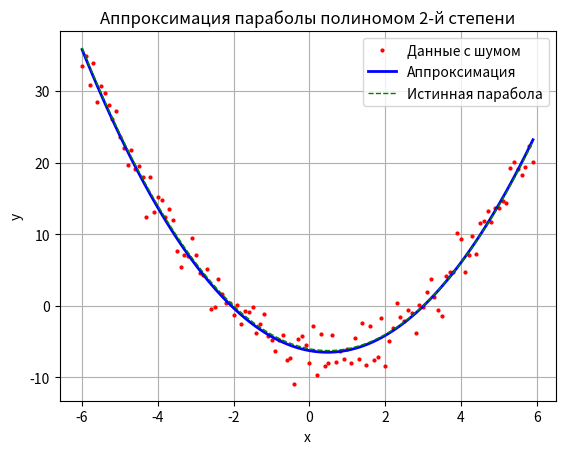

Python code for this plot:
# аппроксимация параболы с шумом

import numpy as np
import matplotlib.pyplot as plt


x = np.arange(-6, 6, 0.1)
y = x**2 - x - 6
r = np.random.normal(0, 2, len(x))
z = y + r

# Аппроксимация полиномом 2-й степени методом наименьших квадратов
a = np.ones((len(x), 3))
a[:, 1] = x
a[:, 2] = x**2
result = np.linalg.lstsq(a, z, rcond=None)
za = np.dot(a, result[0])

# Ошибка аппроксимации
error = result[1][0] / len(x)
print(f'Ошибка аппроксимации: {error:.4f}')

plt.plot(x, z, 'o', color='red', markersize=2, label='Данные с шумом')
plt.plot(x, za, color='blue', linewidth=2, label='Аппроксимация')
plt.plot(x, y, '--', color='green', linewidth=1, label='Истинная парабола')
plt.title('Аппроксимация параболы полиномом 2-й степени')
plt.xlabel('x')
plt.ylabel('y')
plt.legend()
plt.grid(True)
plt.show()
